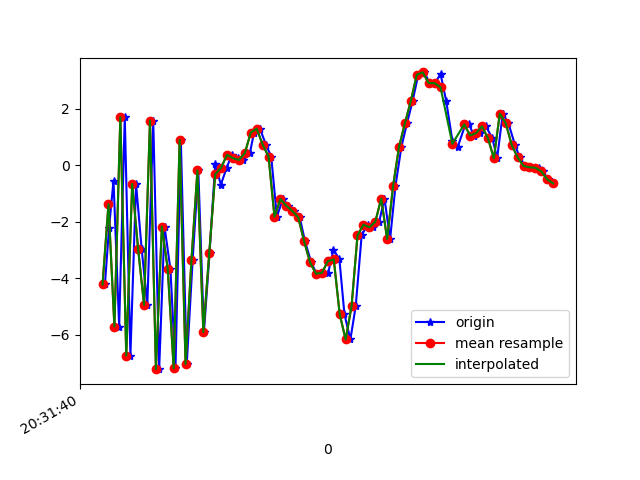

Values plotted in this chart, from the file beside it:
1618777900788, 1473584631761043, -4.2224035, -0.59697735, 7.799547
1618777900802, 1473584650991813, -2.212, -0.496, -8.497
1618777900817, 1473584670222583, -0.5482, 0.1836, 8.72
1618777900836, 1473584689453353, -5.715, -0.7217, -6.536
1618777900855, 1473584708684123, 1.7, 0.9368, 2.728
1618777900874, 1473584727914893, -6.739, -0.6291, 3.065
1618777900893, 1473584747145663, -0.6608, 1.104, -5.825
1618777900912, 1473584766376433, -2.967, 2.492, 8.116
1618777900931, 1473584785607203, -4.944, 5.157, -9.642
1618777900951, 1473584804837973, 1.581, 8.459, 1.714
1618777900971, 1473584824068743, -7.223, 3.442, 2.588
1618777900989, 1473584843299513, -2.174, -0.2215, -5.618
1618777901009, 1473584862530283, -3.682, 0.4762, 9.78
1618777901026, 1473584881761053, -7.196, 1.669, -5.501
1618777901044, 1473584900991823, 0.9005, 3.705, 0.9709
1618777901064, 1473584920222593, -7.047, 0.5828, 6.427
1618777901084, 1473584939453363, -3.348, -0.3659, -7.496
1618777901103, 1473584958684133, -0.1841, 0.09443, 7.686
1618777901122, 1473584977914903, -5.913, -1.554, -0.6568
1618777901141, 1473584997145673, -3.101, -1.651, -0.2162
1618777901160, 1473585016376443, 0.04253, -1.684, 1.597
1618777901179, 1473585035607213, -0.6859, -2.094, -0.1029
1618777901199, 1473585054837983, -0.08412, -1.458, -0.1032
1618777901216, 1473585074068753, 0.3694, -1.174, -1.058
1618777901236, 1473585093299523, 0.2497, -1.19, -1.776
1618777901255, 1473585112530293, 0.1861, -1.063, -1.563
1618777901277, 1473585131885577, 0.4248, -1.946, -2.058
1618777901291, 1473585151116347, 1.158, -2.122, -3.382
1618777901311, 1473585170347117, 1.291, -1.569, -4.346
1618777901331, 1473585189577887, 0.7334, -0.398, -5.097
1618777901349, 1473585208808657, 0.3032, -0.1866, -4.836
1618777901368, 1473585228039427, -1.827, -1.137, -4.224
1618777901388, 1473585247270197, -1.197, -2.182, -3.039
1618777901406, 1473585266500967, -1.437, -2.252, -2.982
1618777901425, 1473585285731737, -1.618, -1.827, -3.042
1618777901445, 1473585304962507, -1.845, -1.829, -3.694
1618777901463, 1473585324193277, -2.697, -2.274, -3.332
1618777901484, 1473585343424047, -3.444, -2.217, -2.288
1618777901502, 1473585362654817, -3.843, -0.5458, -0.3748
1618777901521, 1473585381885587, -3.811, -0.09583, 1.678
1618777901541, 1473585401116357, -3.815, -0.7536, 4.715
1618777901559, 1473585420347127, -2.987, -0.7963, 5.502
1618777901579, 1473585439577897, -3.336, 1.191, 5.489
1618777901596, 1473585458808667, -5.281, 3.443, 7.066
1618777901616, 1473585478039437, -6.171, 5.493, 9.435
1618777901634, 1473585497270207, -4.993, 5.621, 9.938
1618777901654, 1473585516500977, -2.485, 2.1, 9.937
1618777901674, 1473585535731747, -2.107, 1.084, 9.874
1618777901693, 1473585554962517, -2.197, 2.667, 8.616
1618777901713, 1473585574193287, -2.007, 4.581, 7.23
1618777901731, 1473585593424057, -1.18, 4.576, 5.982
1618777901750, 1473585612654827, -2.615, 2.554, 5.436
1618777901768, 1473585631885597, -0.7394, 1.131, 4.867
1618777901788, 1473585651116367, 0.647, 0.3558, 3.516
1618777901807, 1473585670347137, 1.486, 0.9643, 1.448
1618777901826, 1473585689577907, 2.28, 1.671, -0.1069
1618777901845, 1473585708808677, 3.207, 1.3, -0.3072
1618777901866, 1473585728039447, 3.286, 0.7256, -1.347
1618777901883, 1473585747270217, 2.909, 0.2471, -2.482
1618777901902, 1473585766500987, 2.904, -0.2742, -1.806
1618777901920, 1473585785731757, 3.241, 0.3578, -0.537
... 20 more rows
